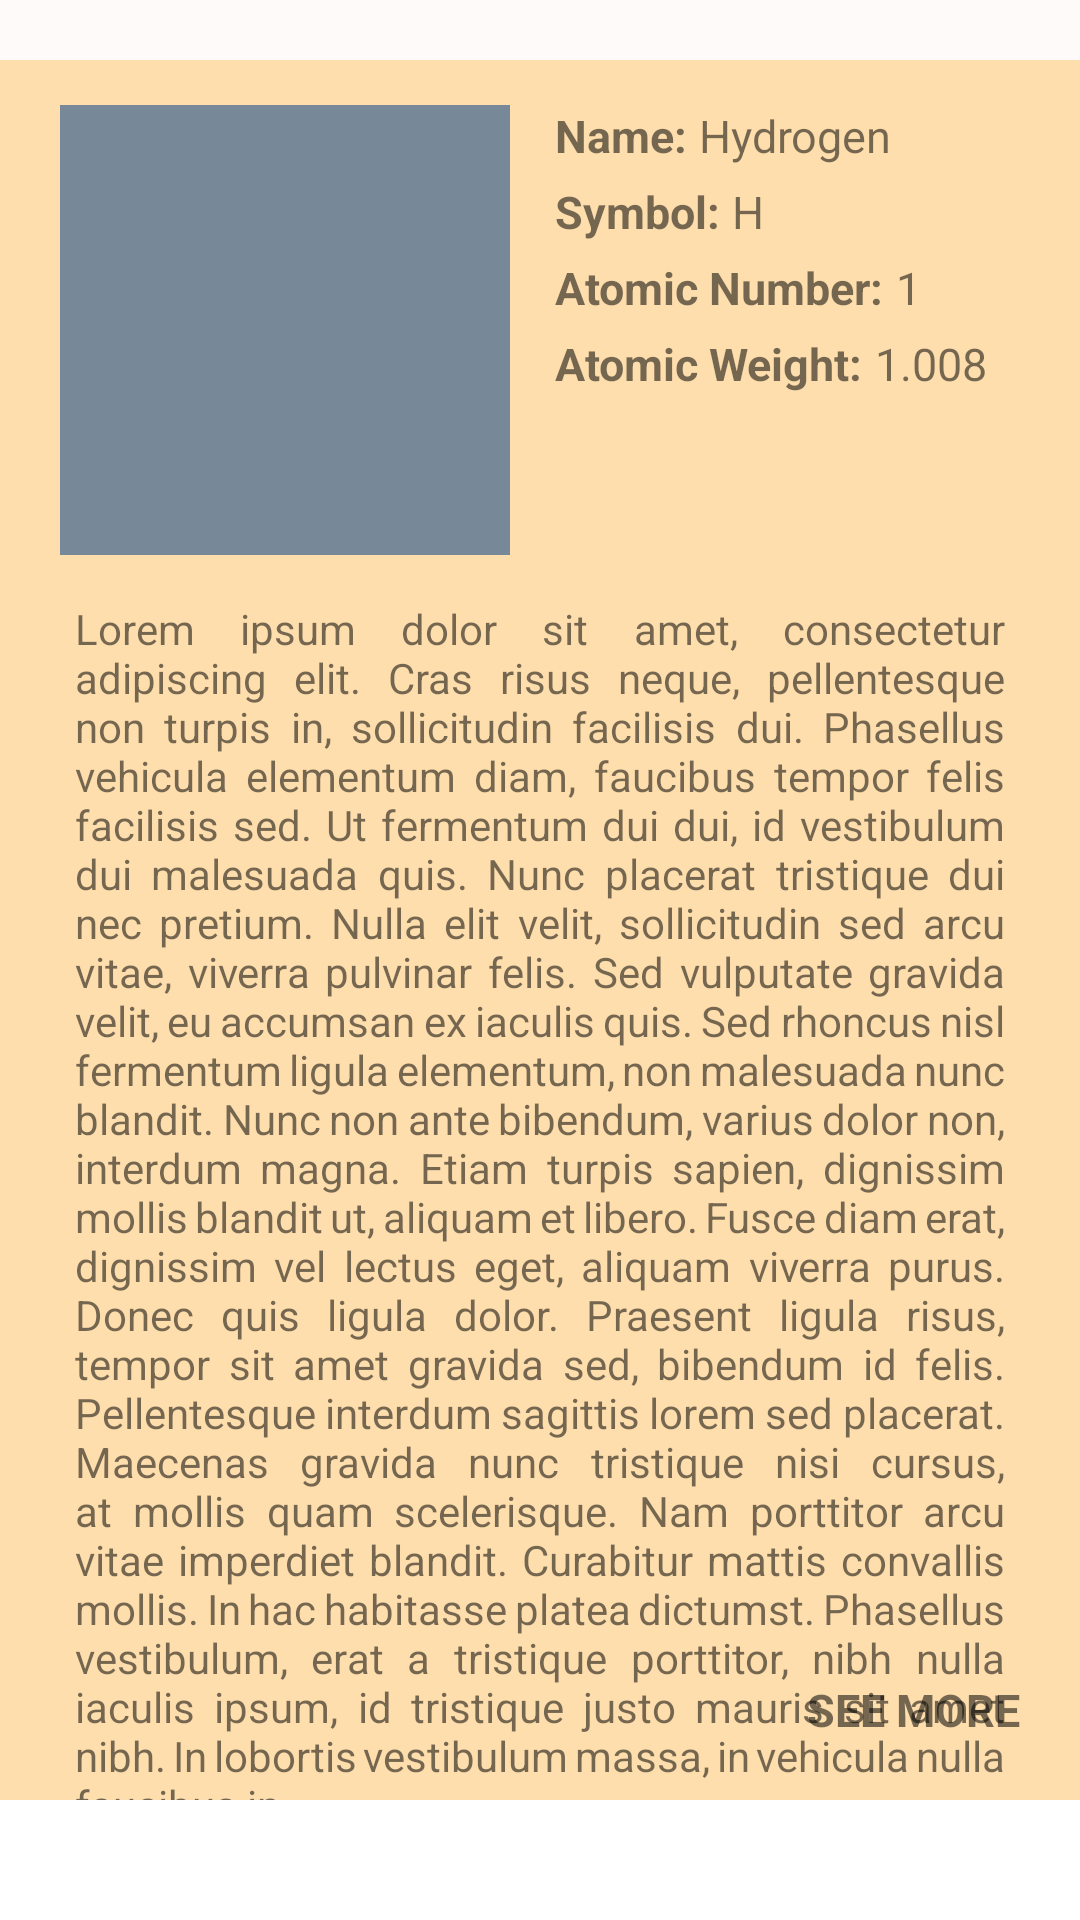

The Android layout XML behind this screen, and the referenced resources:
<!-- AndroidManifest.xml: application theme Theme.Periodictable -->
<!-- res/layout/bottom_sheet_layout.xml -->
<?xml version="1.0" encoding="utf-8"?>
<LinearLayout xmlns:android="http://schemas.android.com/apk/res/android"
    xmlns:app="http://schemas.android.com/apk/res-auto"
    android:id="@+id/ll_bottom_sheet"
    android:clickable="true"
    android:orientation="vertical"
    android:layout_width="match_parent"
    android:layout_height="wrap_content"
    app:behavior_peekHeight="200dp"
    app:behavior_hideable="true"
    app:layout_behavior="com.google.android.material.bottomsheet.BottomSheetBehavior">

    <androidx.constraintlayout.widget.ConstraintLayout
        android:layout_width="match_parent"
        android:layout_height="600dp"
        android:background="@color/navajowhite">

        <FrameLayout
            android:id="@+id/fl_upper_box"
            android:layout_width="match_parent"
            android:layout_height="200dp"
            app:layout_constraintLeft_toLeftOf="parent"
            app:layout_constraintTop_toTopOf="parent"/>

        <ImageView
            android:id="@+id/iv_slider"
            android:src="@drawable/ic_baseline_drag_handle_24"
            android:layout_width="match_parent"
            android:layout_height="20dp"
            android:background="@color/snow"
            app:layout_constraintTop_toTopOf="parent"
            app:layout_constraintLeft_toLeftOf="parent" />

        <ImageView
            android:id="@+id/iv_element_card"
            android:src="@drawable/ic_outline_photo_48"
            android:layout_width="150dp"
            android:layout_height="150dp"
            app:layout_constraintStart_toStartOf="parent"
            app:layout_constraintTop_toBottomOf="@id/iv_slider"
            android:layout_marginTop="15dp"
            android:layout_marginLeft="20dp"
            android:background="@color/gray"/>

        <TextView
            android:id="@+id/tv_name_label"
            android:layout_width="wrap_content"
            android:layout_height="wrap_content"
            android:textStyle="bold"
            android:textSize="15sp"
            android:text="Name:"
            app:layout_constraintTop_toTopOf="@id/iv_element_card"
            app:layout_constraintLeft_toRightOf="@id/iv_element_card"
            android:layout_marginLeft="15dp"/>

        <TextView
            android:id="@+id/tv_symbol_label"
            android:layout_width="wrap_content"
            android:layout_height="wrap_content"
            android:textStyle="bold"
            android:textSize="15sp"
            android:text="Symbol:"
            app:layout_constraintTop_toBottomOf="@id/tv_name_label"
            app:layout_constraintLeft_toLeftOf="@id/tv_name_label"
            android:layout_marginTop="5dp"/>

        <TextView
            android:id="@+id/tv_atomic_number_label"
            android:layout_width="wrap_content"
            android:layout_height="wrap_content"
            android:textStyle="bold"
            android:textSize="15sp"
            android:text="Atomic Number:"
            app:layout_constraintTop_toBottomOf="@id/tv_symbol_label"
            app:layout_constraintLeft_toLeftOf="@id/tv_symbol_label"
            android:layout_marginTop="5dp"/>

        <TextView
            android:id="@+id/tv_atomic_weight_label"
            android:layout_width="wrap_content"
            android:layout_height="wrap_content"
            android:textStyle="bold"
            android:textSize="15sp"
            android:text="Atomic Weight:"
            app:layout_constraintTop_toBottomOf="@id/tv_atomic_number_label"
            app:layout_constraintLeft_toLeftOf="@id/tv_atomic_number_label"
            android:layout_marginTop="5dp"/>

        <TextView
            android:id="@+id/tv_name"
            android:layout_width="wrap_content"
            android:layout_height="wrap_content"
            android:textSize="15sp"
            android:text="Hydrogen"
            app:layout_constraintTop_toTopOf="@id/tv_name_label"
            app:layout_constraintLeft_toRightOf="@id/tv_name_label"
            android:layout_marginLeft="4dp"/>

        <TextView
            android:id="@+id/tv_symbol"
            android:layout_width="wrap_content"
            android:layout_height="wrap_content"
            android:textSize="15sp"
            android:text="H"
            app:layout_constraintTop_toTopOf="@id/tv_symbol_label"
            app:layout_constraintLeft_toRightOf="@id/tv_symbol_label"
            android:layout_marginLeft="4dp"/>

        <TextView
            android:id="@+id/tv_atomic_number"
            android:layout_width="wrap_content"
            android:layout_height="wrap_content"
            android:textSize="15sp"
            android:text="1"
            app:layout_constraintTop_toTopOf="@id/tv_atomic_number_label"
            app:layout_constraintLeft_toRightOf="@id/tv_atomic_number_label"
            android:layout_marginLeft="4dp"/>

        <TextView
            android:id="@+id/tv_atomic_weight"
            android:layout_width="wrap_content"
            android:layout_height="wrap_content"
            android:textSize="15sp"
            android:text="1.008"
            app:layout_constraintTop_toTopOf="@id/tv_atomic_weight_label"
            app:layout_constraintLeft_toRightOf="@id/tv_atomic_weight_label"
            android:layout_marginLeft="4dp"/>

        <TextView
            android:layout_width="match_parent"
            android:layout_height="wrap_content"
            app:layout_constraintTop_toBottomOf="@id/fl_upper_box"
            app:layout_constraintLeft_toLeftOf="parent"
            android:justificationMode="inter_word"
            android:layout_marginLeft="25dp"
            android:layout_marginRight="25dp"
            android:text="@string/lorem_ipsum"/>

        <TextView
            android:id="@+id/tv_see_more"
            android:layout_width="wrap_content"
            android:layout_height="wrap_content"
            android:textStyle="bold"
            android:textSize="15sp"
            android:text="SEE MORE"
            app:layout_constraintRight_toRightOf="parent"
            app:layout_constraintBottom_toBottomOf="parent"
            android:layout_marginRight="20dp"
            android:layout_marginBottom="20dp"/>

    </androidx.constraintlayout.widget.ConstraintLayout>

</LinearLayout>
<!-- resources referenced by this layout -->
<resources>
  <color name="gray">#778899</color>
  <color name="navajowhite">#FFDEAD</color>
  <color name="snow">#FFFAFA</color>
  <string name="lorem_ipsum">Lorem ipsum dolor sit amet, consectetur adipiscing elit. Cras risus neque, pellentesque non turpis in, sollicitudin facilisis dui. Phasellus vehicula elementum diam, faucibus tempor felis facilisis sed. Ut fermentum dui dui, id vestibulum dui malesuada quis. Nunc placerat tristique dui nec pretium. Nulla elit velit, sollicitudin sed arcu vitae, viverra pulvinar felis. Sed vulputate gravida velit, eu accumsan ex iaculis quis. Sed rhoncus nisl fermentum ligula elementum, non malesuada nunc blandit. Nunc non ante bibendum, varius dolor non, interdum magna. Etiam turpis sapien, dignissim mollis blandit ut, aliquam et libero. Fusce diam erat, dignissim vel lectus eget, aliquam viverra purus. Donec quis ligula dolor. Praesent ligula risus, tempor sit amet gravida sed, bibendum id felis. Pellentesque interdum sagittis lorem sed placerat. Maecenas gravida nunc tristique nisi cursus, at mollis quam scelerisque. Nam porttitor arcu vitae imperdiet blandit. Curabitur mattis convallis mollis. In hac habitasse platea dictumst. Phasellus vestibulum, erat a tristique porttitor, nibh nulla iaculis ipsum, id tristique justo mauris sit amet nibh. In lobortis vestibulum massa, in vehicula nulla faucibus in.</string>
  <style name="Theme.Periodictable" parent="Theme.MaterialComponents.DayNight.NoActionBar">
          
          <item name="colorPrimary">@color/black</item>
          <item name="colorPrimaryVariant">@color/purple_700</item>
          <item name="colorOnPrimary">@color/black</item>
          
          <item name="colorSecondary">@color/teal_200</item>
          <item name="colorSecondaryVariant">@color/teal_700</item>
          <item name="colorOnSecondary">@color/black</item>
          
          <item name="android:statusBarColor" tools:targetApi="l">?attr/colorOnPrimary</item>
          
      </style>
  <color name="black">#FF000000</color>
  <color name="purple_700">#FF3700B3</color>
  <color name="teal_200">#FF03DAC5</color>
  <color name="teal_700">#FF018786</color>
</resources>
